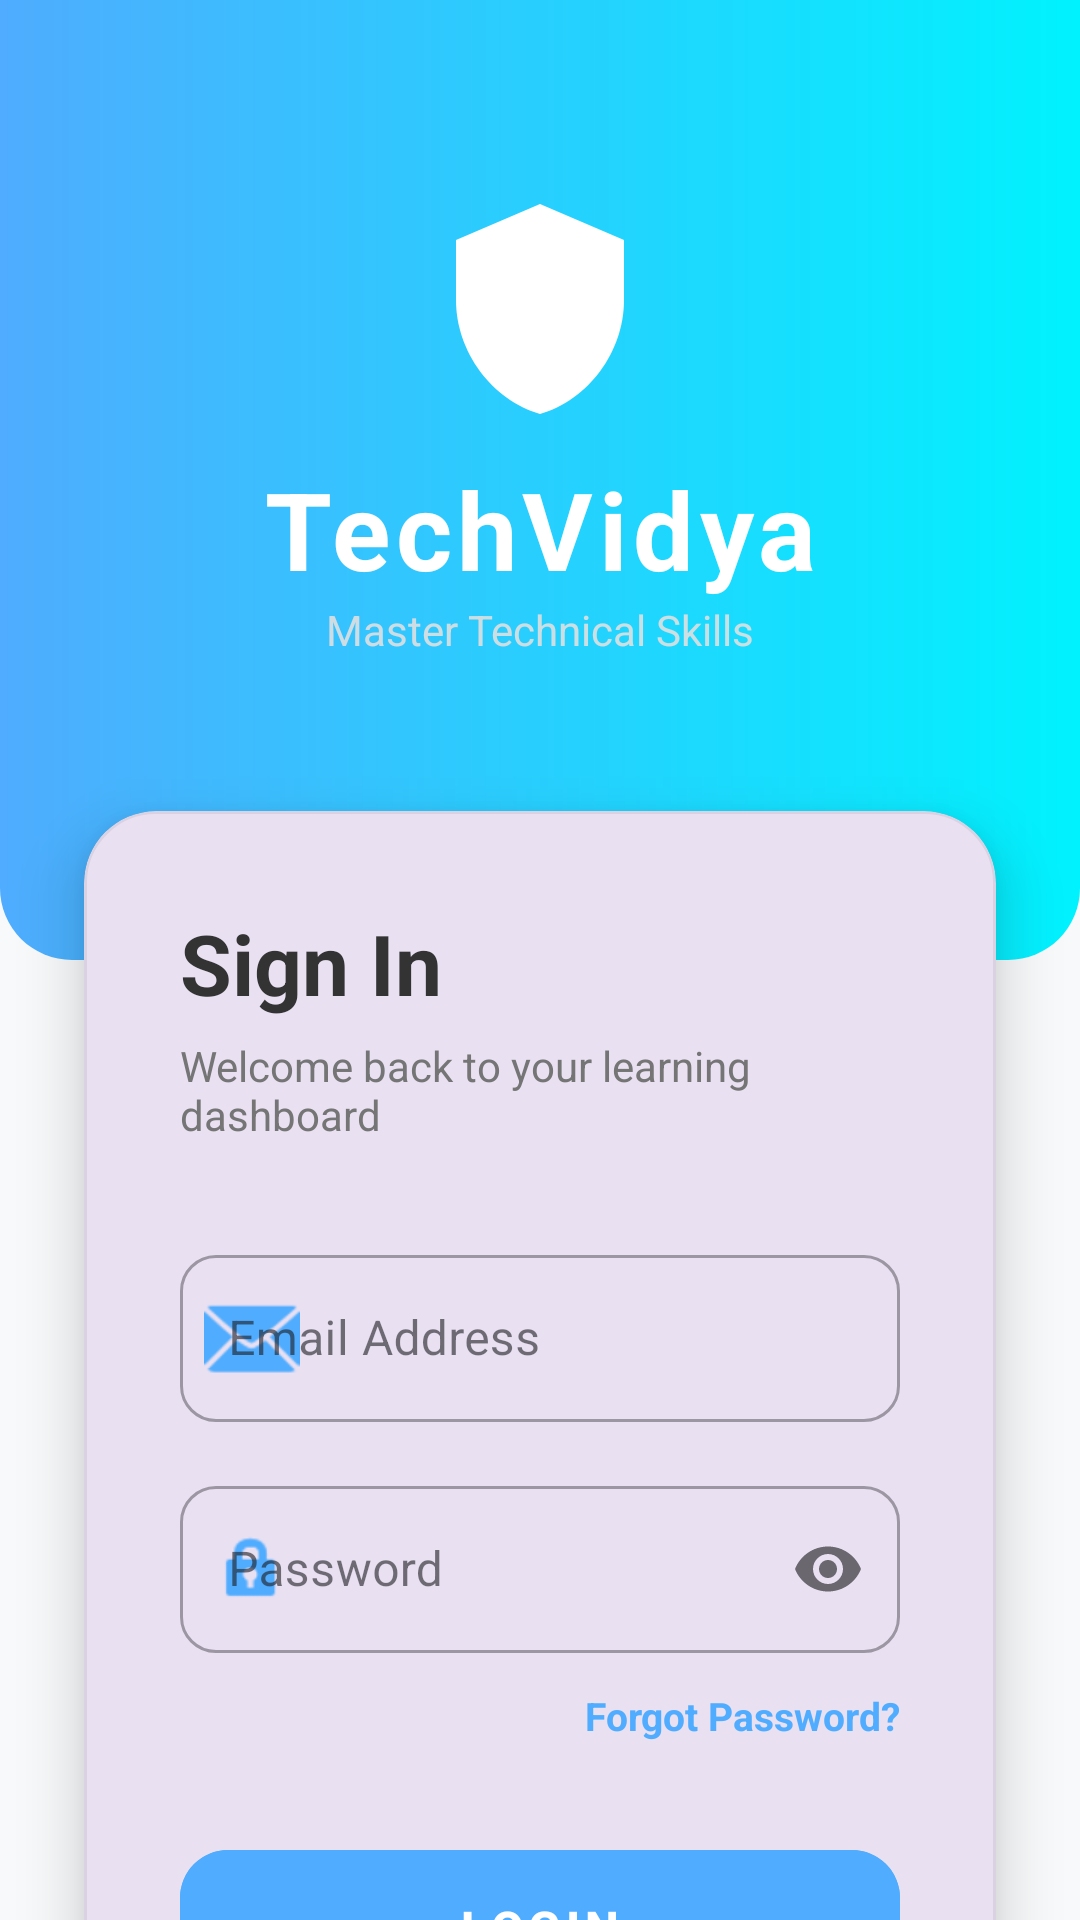

Reconstruct the res/layout file that produces this screen, plus the resources it refers to.
<!-- AndroidManifest.xml: application theme Theme.TechVidyaaa -->
<!-- res/layout/fragment_login.xml -->
<?xml version="1.0" encoding="utf-8"?>
<androidx.constraintlayout.widget.ConstraintLayout xmlns:android="http://schemas.android.com/apk/res/android"
    xmlns:app="http://schemas.android.com/apk/res-auto"
    xmlns:tools="http://schemas.android.com/tools"
    android:layout_width="match_parent"
    android:layout_height="match_parent"
    android:background="#F8F9FA">

    <View
        android:id="@+id/viewHeaderBackground"
        android:layout_width="match_parent"
        android:layout_height="320dp"
        android:background="@drawable/header_gradient"
        app:layout_constraintTop_toTopOf="parent" />

    <LinearLayout
        android:id="@+id/logoContainer"
        android:layout_width="wrap_content"
        android:layout_height="wrap_content"
        android:layout_marginTop="60dp"
        android:gravity="center"
        android:orientation="vertical"
        app:layout_constraintEnd_toEndOf="parent"
        app:layout_constraintStart_toStartOf="parent"
        app:layout_constraintTop_toTopOf="parent">

        <ImageView
            android:layout_width="80dp"
            android:layout_height="80dp"
            android:src="@drawable/ic_app_logo"
            app:tint="@color/white" />

        <TextView
            android:id="@+id/tvLogo"
            android:layout_width="wrap_content"
            android:layout_height="wrap_content"
            android:layout_marginTop="12dp"
            android:text="TechVidya"
            android:textColor="#FFFFFF"
            android:textSize="36sp"
            android:textStyle="bold"
            android:letterSpacing="0.05" />

        <TextView
            android:id="@+id/tvSubLogo"
            android:layout_width="wrap_content"
            android:layout_height="wrap_content"
            android:text="Master Technical Skills"
            android:textColor="#E0E0E0"
            android:textSize="14sp"
            android:alpha="0.9" />
    </LinearLayout>

    <com.google.android.material.card.MaterialCardView
        android:id="@+id/cardLogin"
        android:layout_width="match_parent"
        android:layout_height="wrap_content"
        android:layout_marginHorizontal="28dp"
        android:layout_marginTop="-50dp"
        app:cardCornerRadius="24dp"
        app:cardElevation="12dp"
        app:strokeWidth="1dp"
        app:strokeColor="#10000000"
        app:layout_constraintTop_toBottomOf="@+id/viewHeaderBackground">

        <LinearLayout
            android:layout_width="match_parent"
            android:layout_height="wrap_content"
            android:orientation="vertical"
            android:padding="32dp">

            <TextView
                android:layout_width="wrap_content"
                android:layout_height="wrap_content"
                android:text="Sign In"
                android:textColor="#333333"
                android:textSize="28sp"
                android:textStyle="bold" />

            <TextView
                android:layout_width="wrap_content"
                android:layout_height="wrap_content"
                android:layout_marginTop="6dp"
                android:text="Welcome back to your learning dashboard"
                android:textColor="#757575"
                android:textSize="14sp" />

            <com.google.android.material.textfield.TextInputLayout
                android:id="@+id/tilEmail"
                style="@style/Widget.MaterialComponents.TextInputLayout.OutlinedBox"
                android:layout_width="match_parent"
                android:layout_height="wrap_content"
                android:layout_marginTop="32dp"
                android:hint="Email Address"
                app:boxCornerRadiusTopStart="12dp"
                app:boxCornerRadiusTopEnd="12dp"
                app:boxCornerRadiusBottomStart="12dp"
                app:boxCornerRadiusBottomEnd="12dp"
                app:startIconDrawable="@android:drawable/ic_dialog_email"
                app:startIconTint="@color/blue_header_start">

                <com.google.android.material.textfield.TextInputEditText
                    android:id="@+id/etEmail"
                    android:layout_width="match_parent"
                    android:layout_height="wrap_content"
                    android:inputType="textEmailAddress" />
            </com.google.android.material.textfield.TextInputLayout>

            <com.google.android.material.textfield.TextInputLayout
                android:id="@+id/tilPassword"
                style="@style/Widget.MaterialComponents.TextInputLayout.OutlinedBox"
                android:layout_width="match_parent"
                android:layout_height="wrap_content"
                android:layout_marginTop="16dp"
                android:hint="Password"
                app:boxCornerRadiusTopStart="12dp"
                app:boxCornerRadiusTopEnd="12dp"
                app:boxCornerRadiusBottomStart="12dp"
                app:boxCornerRadiusBottomEnd="12dp"
                app:passwordToggleEnabled="true"
                app:startIconDrawable="@android:drawable/ic_lock_idle_lock"
                app:startIconTint="@color/blue_header_start">

                <com.google.android.material.textfield.TextInputEditText
                    android:id="@+id/etPassword"
                    android:layout_width="match_parent"
                    android:layout_height="wrap_content"
                    android:inputType="textPassword" />
            </com.google.android.material.textfield.TextInputLayout>

            <TextView
                android:layout_width="wrap_content"
                android:layout_height="wrap_content"
                android:layout_gravity="end"
                android:layout_marginTop="12dp"
                android:text="Forgot Password?"
                android:textColor="@color/blue_header_start"
                android:textSize="13sp"
                android:textStyle="bold" />

            <FrameLayout
                android:layout_width="match_parent"
                android:layout_height="wrap_content"
                android:layout_marginTop="32dp">

                <com.google.android.material.button.MaterialButton
                    android:id="@+id/btnLogin"
                    android:layout_width="match_parent"
                    android:layout_height="60dp"
                    android:text="LOGIN"
                    android:textSize="16sp"
                    android:textStyle="bold"
                    android:letterSpacing="0.1"
                    app:cornerRadius="16dp"
                    android:backgroundTint="@color/blue_header_start"
                    android:elevation="4dp" />

                <ProgressBar
                    android:id="@+id/progressBar"
                    android:layout_width="32dp"
                    android:layout_height="32dp"
                    android:layout_gravity="center"
                    android:indeterminateTint="#FFFFFF"
                    android:visibility="gone" />
            </FrameLayout>

        </LinearLayout>
    </com.google.android.material.card.MaterialCardView>

    <LinearLayout
        android:id="@+id/signupContainer"
        android:layout_width="wrap_content"
        android:layout_height="wrap_content"
        android:layout_marginTop="32dp"
        android:orientation="horizontal"
        app:layout_constraintEnd_toEndOf="parent"
        app:layout_constraintStart_toStartOf="parent"
        app:layout_constraintTop_toBottomOf="@+id/cardLogin">

        <TextView
            android:layout_width="wrap_content"
            android:layout_height="wrap_content"
            android:text="Don't have an account? "
            android:textColor="#757575" />

        <TextView
            android:id="@+id/tvSignup"
            android:layout_width="wrap_content"
            android:layout_height="wrap_content"
            android:padding="4dp"
            android:text="Register Now"
            android:textColor="@color/blue_header_start"
            android:textStyle="bold" />
    </LinearLayout>

</androidx.constraintlayout.widget.ConstraintLayout>
<!-- resources referenced by this layout -->
<resources>
  <color name="blue_header_start">#4facfe</color>
  <color name="white">#FFFFFFFF</color>
  <!-- drawable header_gradient (drawable) -->
  <?xml version="1.0" encoding="utf-8"?>
  <shape xmlns:android="http://schemas.android.com/apk/res/android"
      android:shape="rectangle">
      <gradient
          android:angle="0"
          android:endColor="@color/blue_header_end"
          android:startColor="@color/blue_header_start"
          android:type="linear" />
      <corners
          android:bottomLeftRadius="24dp"
          android:bottomRightRadius="24dp" />
  </shape>
  <!-- drawable ic_app_logo (drawable) -->
  <vector xmlns:android="http://schemas.android.com/apk/res/android"
      android:width="200dp"
      android:height="200dp"
      android:viewportWidth="200"
      android:viewportHeight="200">
      <path
          android:fillColor="#6200EE"
          android:pathData="M100,20L30,50V100C30,143.2 59.8,183.4 100,195C140.2,183.4 170,143.2 170,100V50L100,20Z" />
      <path
          android:fillColor="#FFFFFF"
          android:pathData="M70,75H130V90H107.5V145H92.5V90H70V75Z" />
      <path
          android:fillColor="#FFFFFF"
          android:pathData="M110,100L125,115L110,130"
          android:strokeWidth="5"
          android:strokeColor="#FFFFFF"
          android:strokeLineCap="round"
          android:strokeLineJoin="round" />
      <path
          android:fillColor="#FFFFFF"
          android:pathData="M90,100L75,115L90,130"
          android:strokeWidth="5"
          android:strokeColor="#FFFFFF"
          android:strokeLineCap="round"
          android:strokeLineJoin="round" />
  </vector>
  <style name="Theme.TechVidyaaa" parent="Base.Theme.TechVidyaaa" />
  <color name="blue_header_end">#00f2fe</color>
  <style name="Base.Theme.TechVidyaaa" parent="Theme.Material3.DayNight.NoActionBar">
          
          
      </style>
</resources>
